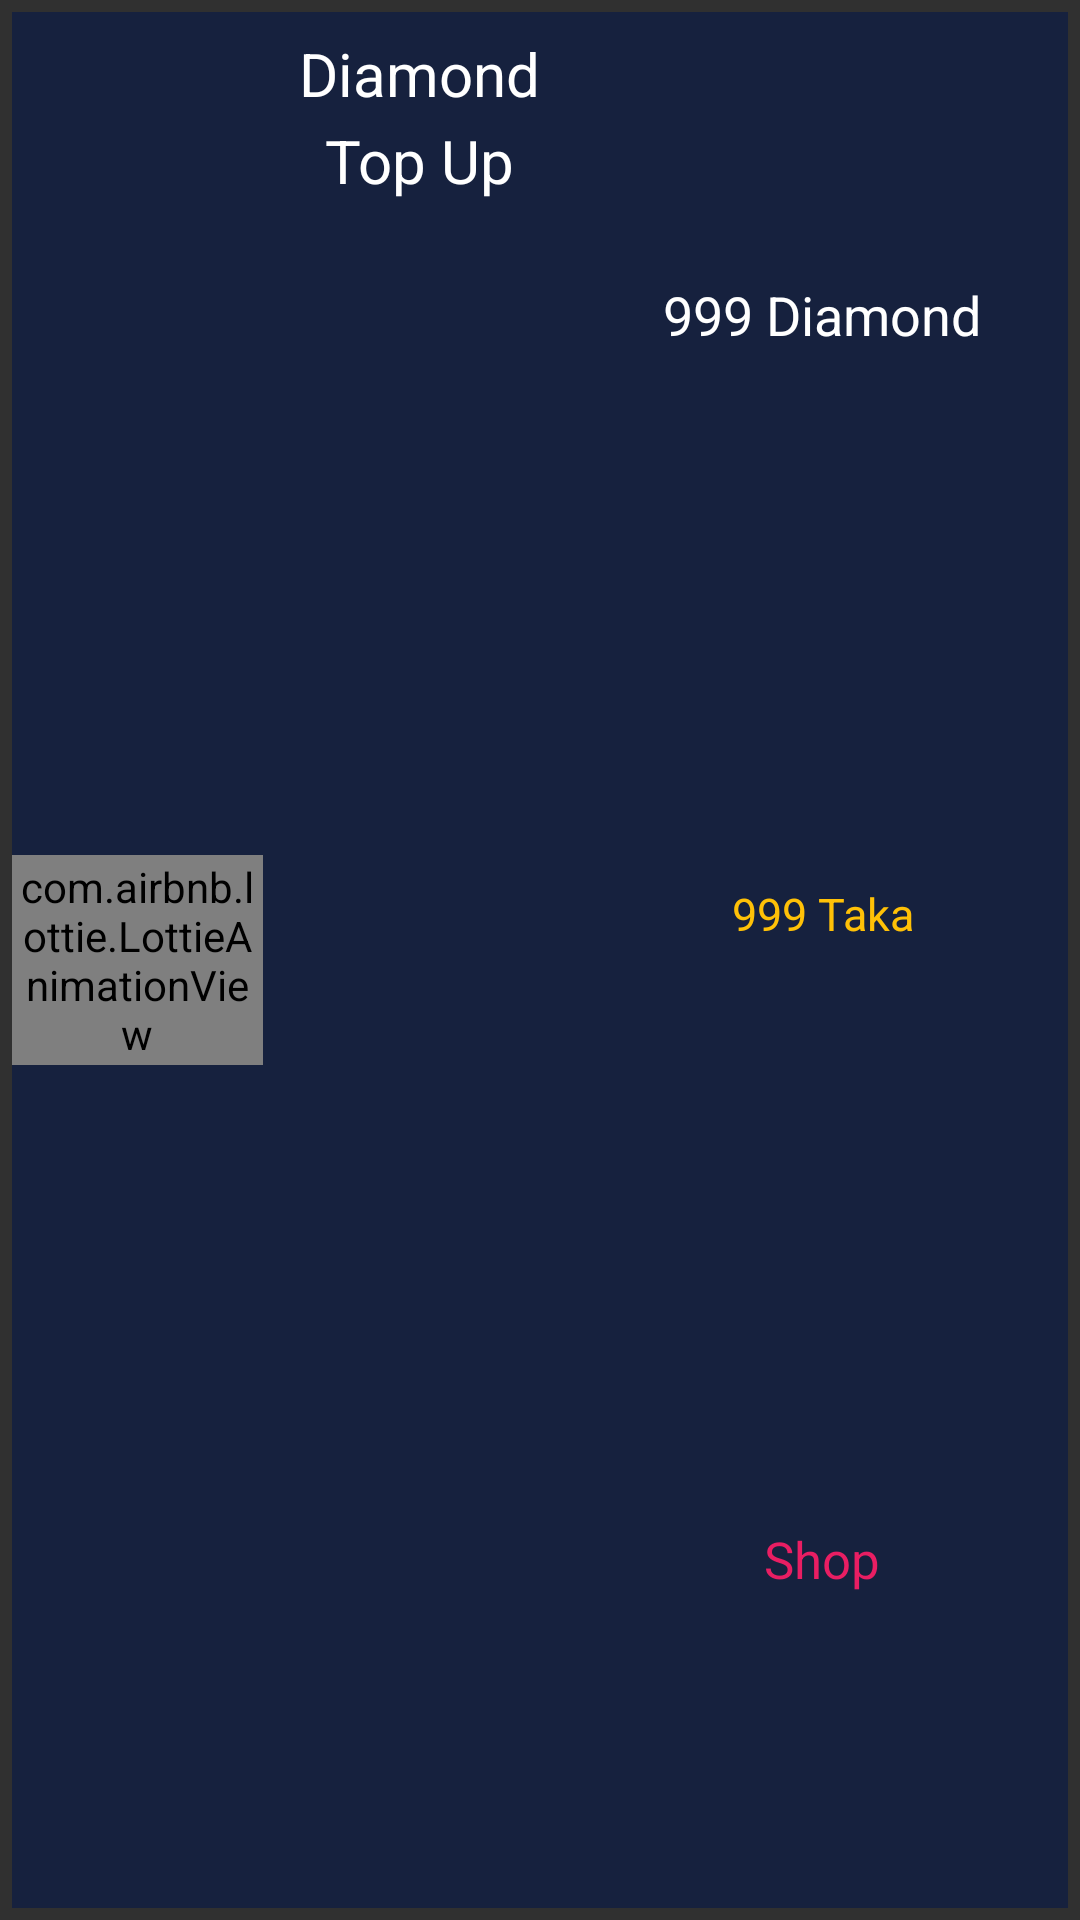

Reconstruct the res/layout file that produces this screen, plus the resources it refers to.
<!-- AndroidManifest.xml: application theme Theme.Admiin -->
<!-- res/layout/topup_demo.xml -->
<?xml version="1.0" encoding="utf-8"?>
<LinearLayout xmlns:android="http://schemas.android.com/apk/res/android"
    android:layout_width="match_parent"
    android:layout_height="120dp"
    android:id="@+id/topup_demo_layout"
    xmlns:app="http://schemas.android.com/apk/res-auto"
    android:orientation="horizontal"
    android:layout_marginTop="15dp"
    android:layout_marginBottom="5dp"
    android:layout_marginLeft="2dp"
    android:layout_marginRight="2dp"
    android:padding="4dp"
    android:background="@drawable/shap"
    android:elevation="44dp"
    >
   <LinearLayout
       android:layout_width="match_parent"
       android:layout_height="match_parent"
       android:background="#16213E"
        android:orientation="horizontal"
       >
      <com.airbnb.lottie.LottieAnimationView
          android:id="@+id/lotti1"
          android:layout_width="70dp"
          android:layout_height="70dp"
          app:lottie_autoPlay="true"
          android:layout_weight="1"
          android:layout_gravity="center"
          app:lottie_fileName="diamond.json"
          app:lottie_loop="true">

      </com.airbnb.lottie.LottieAnimationView>

       <LinearLayout
           android:layout_width="wrap_content"
           android:layout_height="wrap_content"
           android:orientation="vertical"
           android:layout_margin="5dp"
           android:layout_weight="1">

           <TextView
               android:layout_width="wrap_content"
               android:layout_height="31dp"
               android:layout_gravity="center"
               android:layout_weight="1"
               android:gravity="center"
               android:text="Diamond"
               android:textColor="@color/white"
               android:textSize="20sp">

           </TextView>

           <TextView
               android:layout_width="wrap_content"
               android:layout_height="wrap_content"
               android:layout_gravity="center"
               android:gravity="center"
               android:text="Top Up"
               android:layout_weight="1"
               android:textColor="@color/white"
               android:textSize="20sp"
               android:id="@+id/topup_name_set"
               >

           </TextView>
       </LinearLayout>


      <LinearLayout
          android:layout_width="150dp"
          android:layout_height="match_parent"
          android:layout_weight="1"
          android:layout_gravity="right"
          android:orientation="vertical"
          android:gravity="center"
          >

          <TextView
              android:id="@+id/demo_diamond"
              android:layout_width="wrap_content"
              android:layout_height="wrap_content"
              android:layout_gravity="center"
              android:layout_margin="2dp"
              android:layout_weight="1"
              android:gravity="center"
              android:text="999 Diamond"
              android:textColor="@color/white"
              android:textSize="18sp">

          </TextView>
         <TextView
             android:layout_width="wrap_content"
             android:layout_height="wrap_content"
             android:layout_margin="2dp"
             android:layout_gravity="center"
             android:gravity="center"
             android:id="@+id/demo_taka"
             android:text="999 Taka"
             android:layout_weight="1"
             android:textColor="#FFC107"
             android:textSize="15sp"
             >

         </TextView>
         <TextView
             android:layout_width="wrap_content"
             android:layout_height="wrap_content"
             android:layout_margin="10dp"
             android:layout_gravity="center"
             android:gravity="center"
             android:background="@drawable/singin_edit_text_backgraownd"
             android:text="Shop"
             android:padding="8dp"
             android:layout_weight="1"
             android:textColor="#E91E63"
             android:textSize="17sp"
             >

         </TextView>


      </LinearLayout>


   </LinearLayout>



</LinearLayout>
<!-- resources referenced by this layout -->
<resources>
  <style name="Theme.Admiin" parent="Theme.AppCompat.NoActionBar">
          
          <item name="colorPrimary">@color/purple_500</item>
          <item name="colorPrimaryVariant">@color/purple_700</item>
          <item name="colorOnPrimary">@color/white</item>
          
          <item name="colorSecondary">@color/teal_200</item>
          <item name="colorSecondaryVariant">@color/teal_700</item>
          <item name="colorOnSecondary">@color/black</item>
          
          <item name="android:statusBarColor" tools:targetApi="l">?attr/colorPrimaryVariant</item>
          
      </style>
  <!-- not gathered from this repository: default colours our renderer supplied (Android Studio template values) -->
  <color name="purple_500">#FF6200EE</color>
  <color name="purple_700">#FF3700B3</color>
  <color name="teal_200">#FF03DAC5</color>
  <color name="teal_700">#FF018786</color>
  <color name="black">#FF000000</color>
  <color name="white">#FFFFFFFF</color>
</resources>
